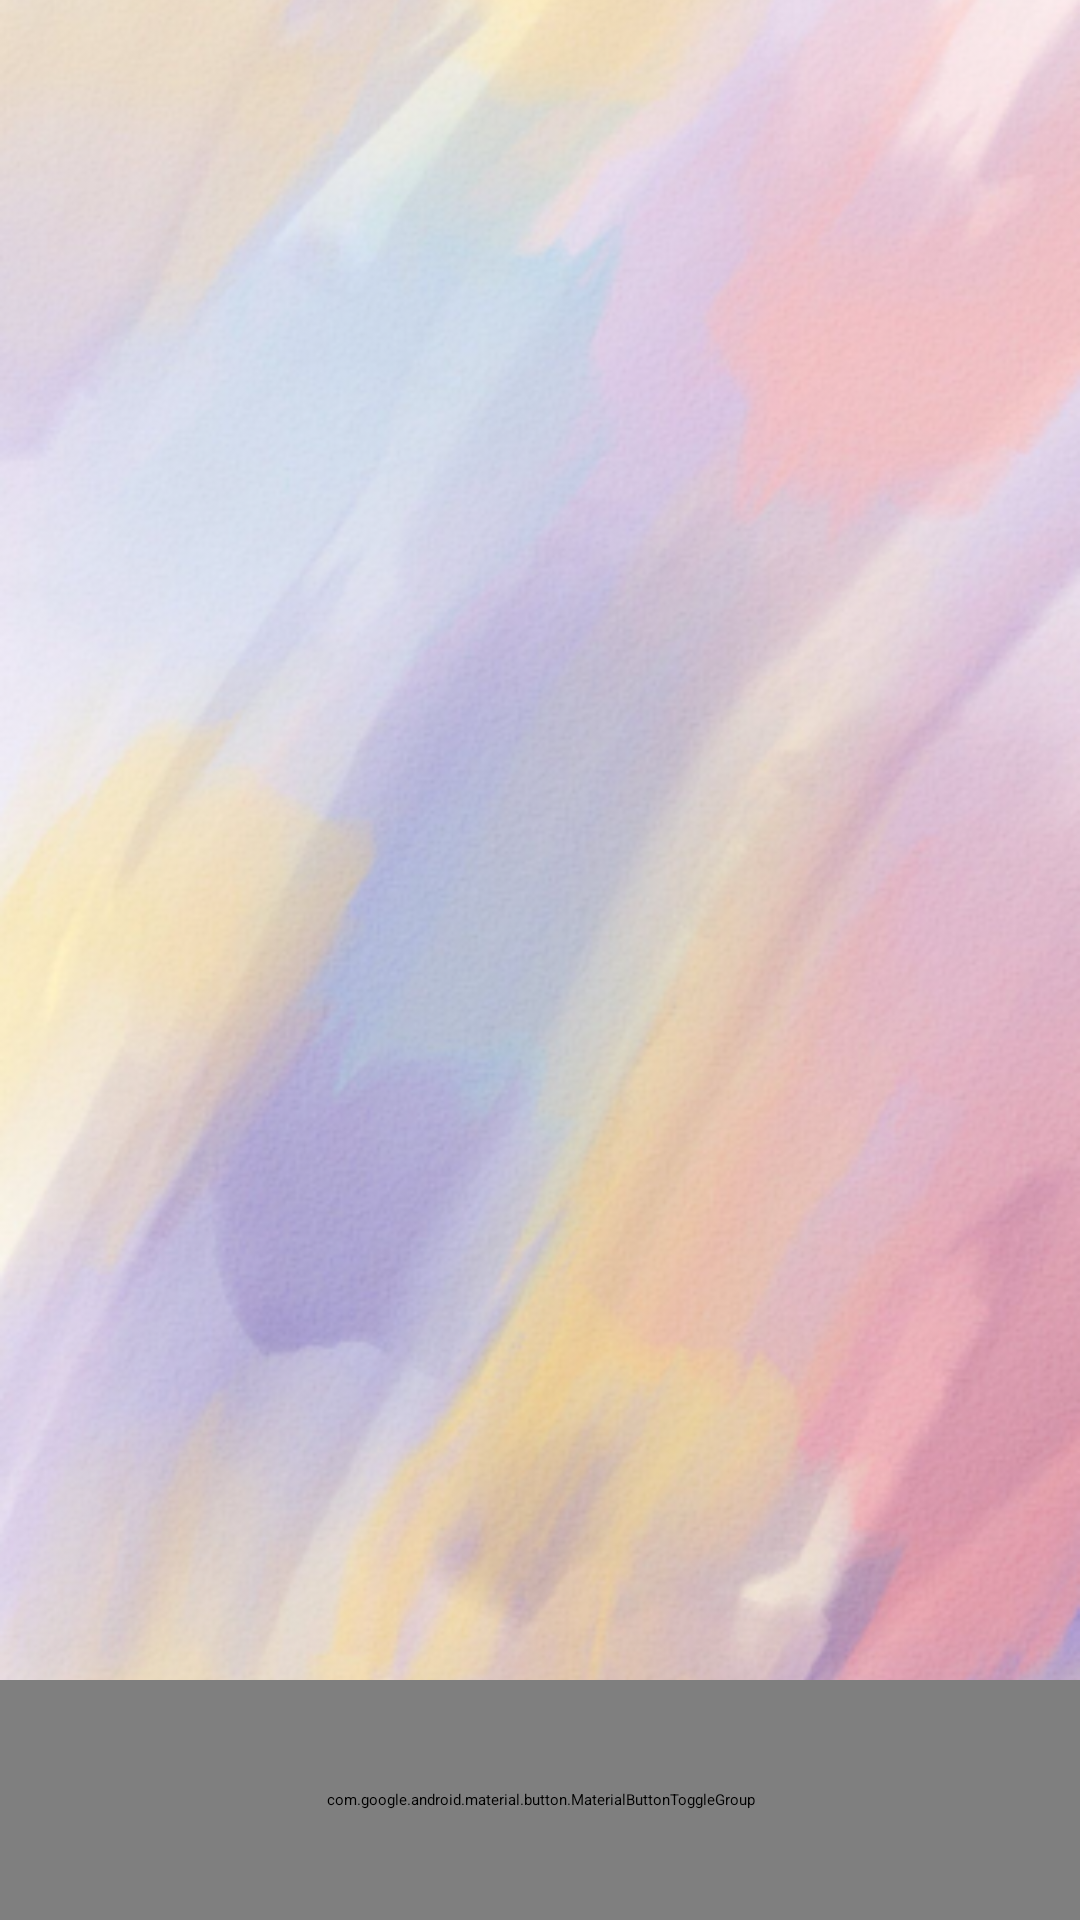

Produce the Android XML layout that renders to this screen, including the resource entries it uses.
<!-- AndroidManifest.xml: application theme Theme.WordApp -->
<!-- res/layout/activity_fragment.xml -->
<?xml version="1.0" encoding="utf-8"?>
<FrameLayout xmlns:android="http://schemas.android.com/apk/res/android"
    xmlns:app="http://schemas.android.com/apk/res-auto"
    xmlns:tools="http://schemas.android.com/tools"
    android:id="@+id/main"
    android:layout_width="match_parent"
    android:layout_height="match_parent"
    tools:context=".FragmentActivity">
    <ImageView
        android:layout_width="match_parent"
        android:layout_height="match_parent"
        android:src="@drawable/bakegrand"
        android:scaleType="centerCrop"
        android:id="@+id/A_f_background"/>
    <androidx.constraintlayout.widget.ConstraintLayout
        android:layout_width="match_parent"
        android:layout_height="match_parent"
        android:orientation="vertical">
        <FrameLayout
            android:layout_width="match_parent"
            android:layout_height="650dp"
            android:id="@+id/fragment"
            tools:ignore="MissingConstraints" />
        <com.google.android.material.button.MaterialButtonToggleGroup
            app:layout_constraintBottom_toBottomOf="parent"
            android:layout_width="match_parent"
            android:layout_height="80dp"
            android:id="@+id/ToggleGroup"
            app:singleSelection="true">
            <com.google.android.material.button.MaterialButton
                android:layout_width="0dp"
                android:layout_weight="1"
                android:layout_height="match_parent"
                android:id="@+id/tab1"
                app:icon="@drawable/study"
                app:iconGravity="textTop"
                android:textColor="@color/black"
                app:iconTint="@color/black"
                app:cornerRadius="5dp"
                android:backgroundTint="#ff7f50"
                android:text="学习"/>
            <com.google.android.material.button.MaterialButton
                android:layout_width="0dp"
                android:layout_weight="1"
                android:layout_height="match_parent"
                android:id="@+id/tab2"
                app:icon="@drawable/starbook"
                app:iconGravity="textTop"
                android:textColor="@color/black"
                app:iconTint="@color/black"
                android:backgroundTint="#ff7f50"
                android:text="单词本"/>
            <com.google.android.material.button.MaterialButton
                android:layout_width="0dp"
                android:layout_weight="1"
                android:layout_height="match_parent"
                android:id="@+id/tab3"
                app:icon="@drawable/user"
                app:iconGravity="textTop"
                android:textColor="@color/black"
                app:iconTint="@color/black"
                android:text="用户"
                android:backgroundTint="#ff7f50"
                app:cornerRadius="5dp"/>

        </com.google.android.material.button.MaterialButtonToggleGroup>



    </androidx.constraintlayout.widget.ConstraintLayout>


</FrameLayout>
<!-- resources referenced by this layout -->
<resources>
  <color name="black">#FF000000</color>
  <!-- drawable bakegrand: png bitmap (drawable, 338440 bytes) -->
  <!-- drawable starbook: png bitmap (drawable, 4115 bytes) -->
  <!-- drawable user: png bitmap (drawable, 32745 bytes) -->
</resources>
